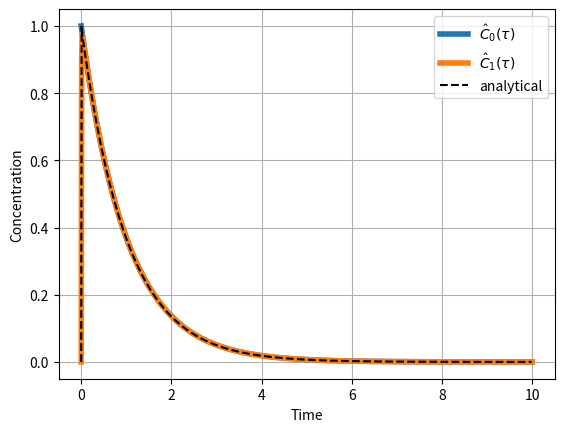

Write Python code to recreate this figure. (Note: this script raises an exception after producing the figure.)
import matplotlib.pyplot as plt
import numpy as np

def fm(c_old,c_in,tau,h):
    return (c_old+c_in*h/tau)/(1+h/tau)

def euler_step(c_old, c_in, tau, h):
    c_next=[]
    for i in range(len(c_old)):
        if(i>0): c_in[i]=c_next[i-1] # c_new in next tank
        c_next.append(fm(c_old[i],c_in[i],tau[i],h))
    return c_next

def ode_solv(c_into,c_init,t_final,tau,h):
    f=[];t=[]
    c_in  = c_into #freshwater into first tank
    c_old = c_init #seawater present 
    ti=0.
    while(ti <= t_final):
        t.append(ti); f.append(c_old)
        c_new = euler_step(c_old,c_in,tau,h)     
        c_old = c_new
        # put concentration of tank 0 into tank 1 etc.
        for i,ci in enumerate(c_old[:len(c_old)-1]):
            c_in[i+1]=ci
        ti   += h
    return np.array(t),np.array(f)
h = 0.01
# initial values
vol=1;q=1;c_into = [0,0]; c_init = [1,0]
tau=[1,1e-3];t_final=10 # end of simulation 
t,f = ode_solv(c_into,c_init,t_final,tau,h)
# rest of code is to make a figure

f_an = [];t_an=np.arange(0,t_final,0.01)
f_an.append(c_init[0]*np.exp(-t_an))
f_an.append(c_init[0]*(1-tau[1]/tau[0])*(np.exp(-t_an/tau[0])-np.exp(-t_an/tau[1])))
symb = ['-p','-v','-*','-s']
fig = plt.figure(dpi=150)
for i in range(0,len(c_init)):
    legi = '$\hat{C}_'+str(i)+'(\\tau)$'
    plt.plot(t, f[:,i], '-', label=legi,lw=4)
    plt.plot(t_an, f_an[i], '--', color='k')
plt.plot(0,0 , '--', color='k',label='analytical')
plt.legend(loc='upper right', ncol=1)
#plt.ylim([0,50])
plt.grid()
plt.xlabel('Time')
plt.ylabel('Concentration')
plt.savefig('../fig-ode/euler_imp_2.png', bbox_inches='tight'
            ,transparent=True)
plt.show()
